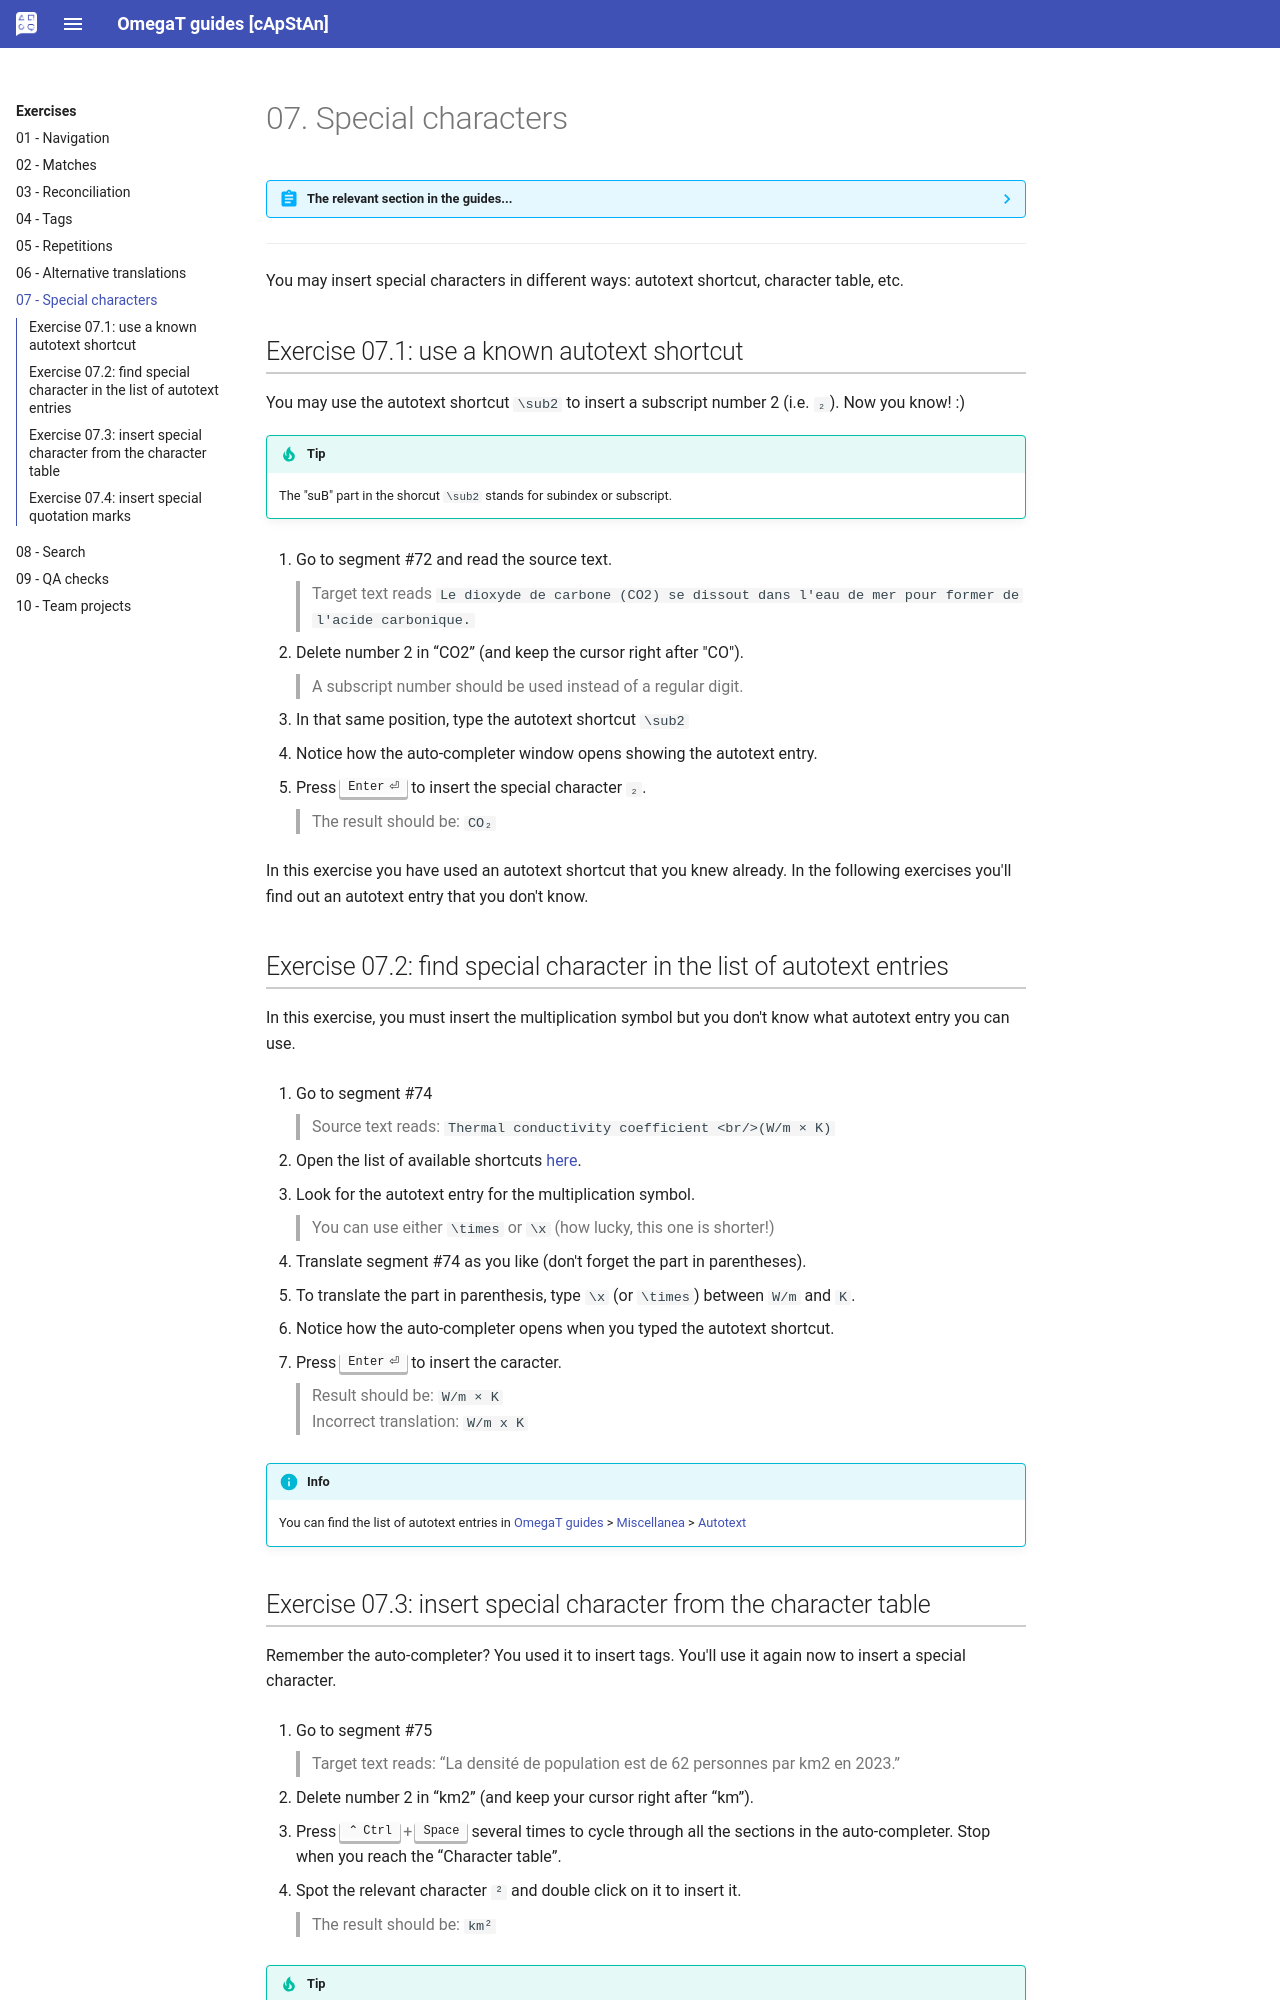

repository: capstanlqc/omegat-guides · page: en/exercises/aut/index.html · generator: mkdocs

# 07. Special characters

??? Abstract "The relevant section in the guides..." 
	See the relevant section in your guide:

	[Translation](../../translation/other-useful-features/#autotext){:target="_blank" .md-button }
	[Reconciliation](../../reconciliation/other-useful-features/#autotext){:target="_blank" .md-button }
	[Adaptation](../../adaptation/other-useful-features/#autotext){:target="_blank" .md-button }
	[Verification](../../verification/other-useful-features/#autotext){:target="_blank" .md-button }

--- 
You may insert special characters in different ways: autotext shortcut, character table, etc.

## Exercise 07.1: use a known autotext shortcut

You may use the autotext shortcut `\sub2` to insert a subscript number 2 (i.e. `₂`). Now you know! :)

!!! tip
	The "suB" part in the shorcut `\sub2` stands for subindex or subscript.


<!-- @todo: add "subindex" and "superindex" to cheatsheet -->

<!-- !!! note inline end "←TODO"
	 @quiz: what do you notice in segment #72 (@todo: complete)
-->

1. Go to segment #72 and read the source text.

	> Target text reads `Le dioxyde de carbone (CO2) se dissout dans l'eau de mer pour former de l'acide carbonique.`

2. Delete number 2 in “CO2” (and keep the cursor right after "CO").

	> A subscript number should be used instead of a regular digit.

3. In that same position, type the autotext shortcut `\sub2`
3. Notice how the auto-completer window opens showing the autotext entry.
4. Press ++enter++ to insert the special character `₂`.
	
	> The result should be: `CO₂`

In this exercise you have used an autotext shortcut that you knew already. In the following exercises you'll find out an autotext entry that you don't know.


## Exercise 07.2: find special character in the list of autotext entries

In this exercise, you must insert the multiplication symbol but you don't know what autotext entry you can use. 

1. Go to segment #74
	
	> Source text reads: `Thermal conductivity coefficient <br/>(W/m × K)`

2. Open the list of available shortcuts [here](../../misc/autotext/){:target="_blank"}.
3. Look for the autotext entry for the multiplication symbol.

	> You can use either `\times` or `\x` (how lucky, this one is shorter!)

4. Translate segment #74 as you like (don't forget the part in parentheses).
5. To translate the part in parenthesis, type `\x` (or `\times`) between `W/m` and `K`. <!-- 5. In segment #74, remove the regular “x” in the formula and insert the autotext corresponding to the multiplication symbol, i.e. \times or \x. -->
6. Notice how the auto-completer opens when you typed the autotext shortcut.
7. Press ++enter++ to insert the caracter.

	> Result should be: `W/m × K`  
	> Incorrect translation: `W/m x K`

!!! info
	You can find the list of autotext entries in [OmegaT guides](../../) > [Miscellanea](../../misc/) > [Autotext](../../misc/autotext/)
